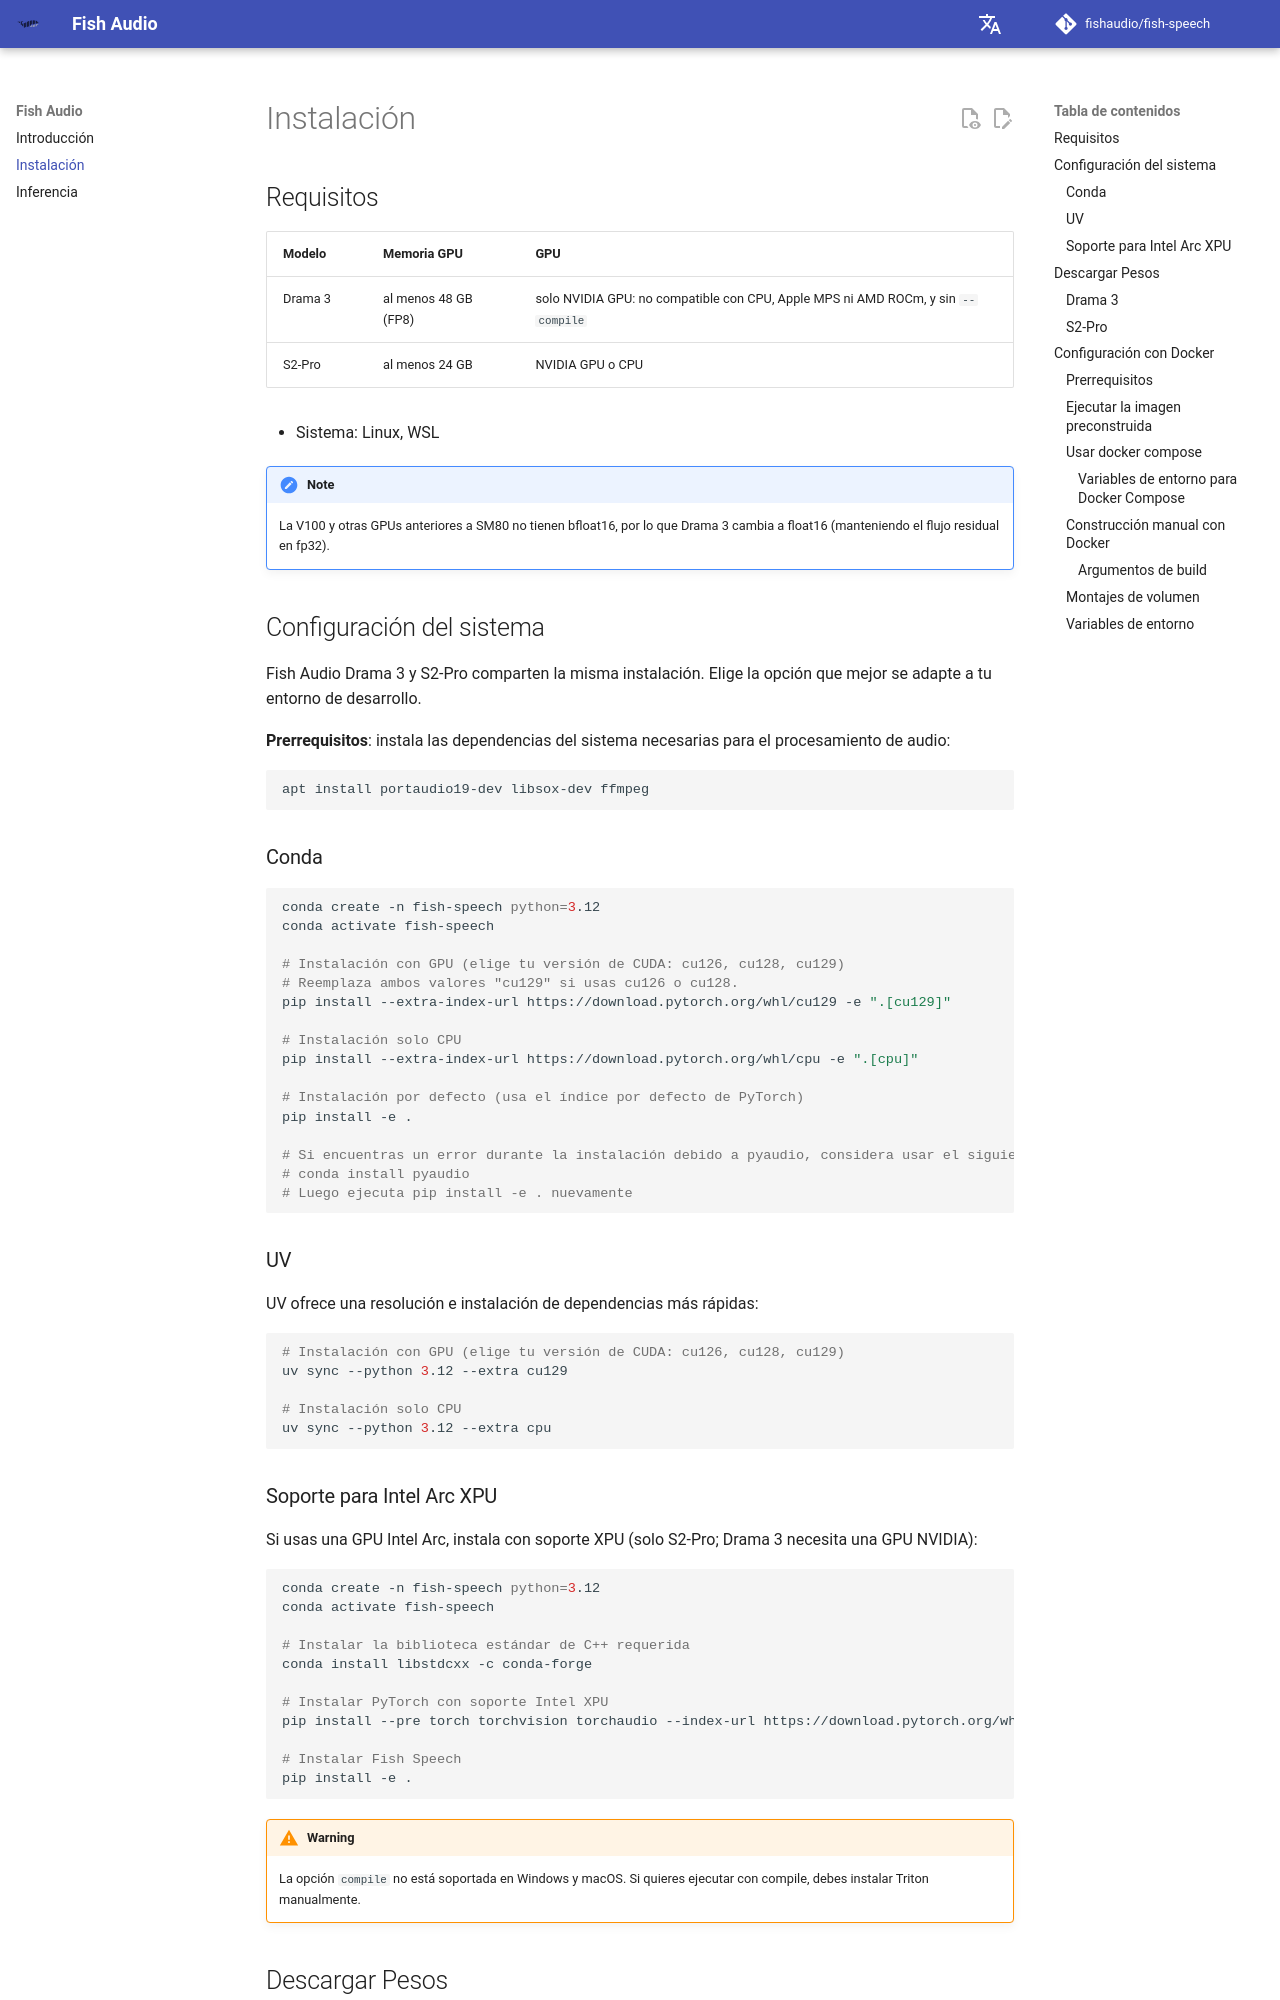

repository: wangshaojie1995/fish-speech · page: es/install/index.html · generator: mkdocs

## Requisitos

| Modelo | Memoria GPU | GPU |
| --- | --- | --- |
| Drama 3 | al menos 48 GB (FP8) | solo NVIDIA GPU: no compatible con CPU, Apple MPS ni AMD ROCm, y sin `--compile` |
| S2-Pro | al menos 24 GB | NVIDIA GPU o CPU |

- Sistema: Linux, WSL

!!! note
    La V100 y otras GPUs anteriores a SM80 no tienen bfloat16, por lo que Drama 3 cambia a float16 (manteniendo el flujo residual en fp32).

## Configuración del sistema

Fish Audio Drama 3 y S2-Pro comparten la misma instalación. Elige la opción que mejor se adapte a tu entorno de desarrollo.

**Prerrequisitos**: instala las dependencias del sistema necesarias para el procesamiento de audio:
```bash
apt install portaudio19-dev libsox-dev ffmpeg
```

### Conda

```bash
conda create -n fish-speech python=3.12
conda activate fish-speech

# Instalación con GPU (elige tu versión de CUDA: cu126, cu128, cu129)
# Reemplaza ambos valores "cu129" si usas cu126 o cu128.
pip install --extra-index-url https://download.pytorch.org/whl/cu129 -e ".[cu129]"

# Instalación solo CPU
pip install --extra-index-url https://download.pytorch.org/whl/cpu -e ".[cpu]"

# Instalación por defecto (usa el índice por defecto de PyTorch)
pip install -e .

# Si encuentras un error durante la instalación debido a pyaudio, considera usar el siguiente comando:
# conda install pyaudio
# Luego ejecuta pip install -e . nuevamente
```

### UV

UV ofrece una resolución e instalación de dependencias más rápidas:

```bash
# Instalación con GPU (elige tu versión de CUDA: cu126, cu128, cu129)
uv sync --python 3.12 --extra cu129

# Instalación solo CPU
uv sync --python 3.12 --extra cpu
```

### Soporte para Intel Arc XPU

Si usas una GPU Intel Arc, instala con soporte XPU (solo S2-Pro; Drama 3 necesita una GPU NVIDIA):

```bash
conda create -n fish-speech python=3.12
conda activate fish-speech

# Instalar la biblioteca estándar de C++ requerida
conda install libstdcxx -c conda-forge

# Instalar PyTorch con soporte Intel XPU
pip install --pre torch torchvision torchaudio --index-url https://download.pytorch.org/whl/nightly/xpu

# Instalar Fish Speech
pip install -e .
```

!!! warning
    La opción `compile` no está soportada en Windows y macOS. Si quieres ejecutar con compile, debes instalar Triton manualmente.

## Descargar Pesos

Ambos modelos comparten la misma línea de comandos y el mismo servidor API; el tipo de modelo se lee del `config.json` del directorio de pesos. Guárdalos en el mismo directorio `checkpoints`.

Para descargar necesitas la CLI de Hugging Face:

```bash
pip install -U "huggingface_hub[cli]"
```
